Image classification data set "data" (KyklyMachine/Coins-mint on GitHub). Class labels (73): 1 chervonets 1923, 1 kopek 1924 to 1925, 1 kopek 1926 to 1935, 1 kopek 1935 to 1936, 1 kopek 1937 to 1946, 1 kopek 1948 to 1956, 1 kopek 1957, 1 kopek 1958, 1 kopek 1961 to 1991, 1 poltinnik 1924 to 1927, 1 ruble 1921 to 1922, 1 ruble 1924, 1 ruble 1958, 1 ruble 1961, 1 ruble 1964 to 1991, 1 ruble 1991, 10 kopeks 1921 to 1923, 10 kopeks 1924 to 1931, 10 kopeks 1931 to 1934, 10 kopeks 1935 to 1936, 10 kopeks 1937 to 1946, 10 kopeks 1948 to 1956, 10 kopeks 1957, 10 kopeks 1958, 10 kopeks 1961 to 1991, 10 rubles 1991 to 1992, 15 kopeks 1921 to 1923, 15 kopeks 1924 to 1931, 15 kopeks 1931 to 1934, 15 kopeks 1935 to 1936, 15 kopeks 1937 to 1946, 15 kopeks 1948 to 1956, 15 kopeks 1957, 15 kopeks 1958, 15 kopeks 1961 to 1991, 2 kopeks 1924 to 1925, 2 kopeks 1926 to 1935, 2 kopeks 1935 to 1936, 2 kopeks 1937 to 1946, 2 kopeks 1948 to 1956, 2 kopeks 1957, 2 kopeks 1958, 2 kopeks 1961 to 1991, 20 kopeks 1921 to 1923, 20 kopeks 1924 to 1931, 20 kopeks 1931 to 1934, 20 kopeks 1935 to 1936, 20 kopeks 1937 to 1946, 20 kopeks 1948 to 1956, 20 kopeks 1957, 20 kopeks 1961 to 1991, 3 kopeks 1924, 3 kopeks 1926 to 1935, 3 kopeks 1935 to 1936, 3 kopeks 1937 to 1946, 3 kopeks 1948 to 1956, 3 kopeks 1957, 3 kopeks 1958, 3 kopeks 1961 to 1991, 5 kopeks 1924, 5 kopeks 1926 to 1935, 5 kopeks 1935 to 1936, 5 kopeks 1937 to 1946, 5 kopeks 1948 to 1956, 5 kopeks 1957, 5 kopeks 1958, 5 kopeks 1961 to 1991, 5 rubles 1991, 50 kopeks 1921 to 1922, 50 kopeks 1961, 50 kopeks 1964 to 1991, 50 kopeks 1991, half kopek 1925 to 1928.

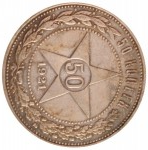
Label: 50 kopeks 1921 to 1922

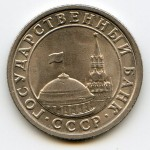
Label: 50 kopeks 1991

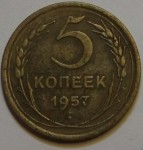
Label: 5 kopeks 1957

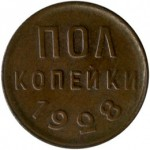
Label: half kopek 1925 to 1928

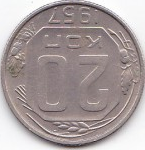
Label: 20 kopeks 1957

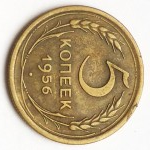
Label: 5 kopeks 1948 to 1956
